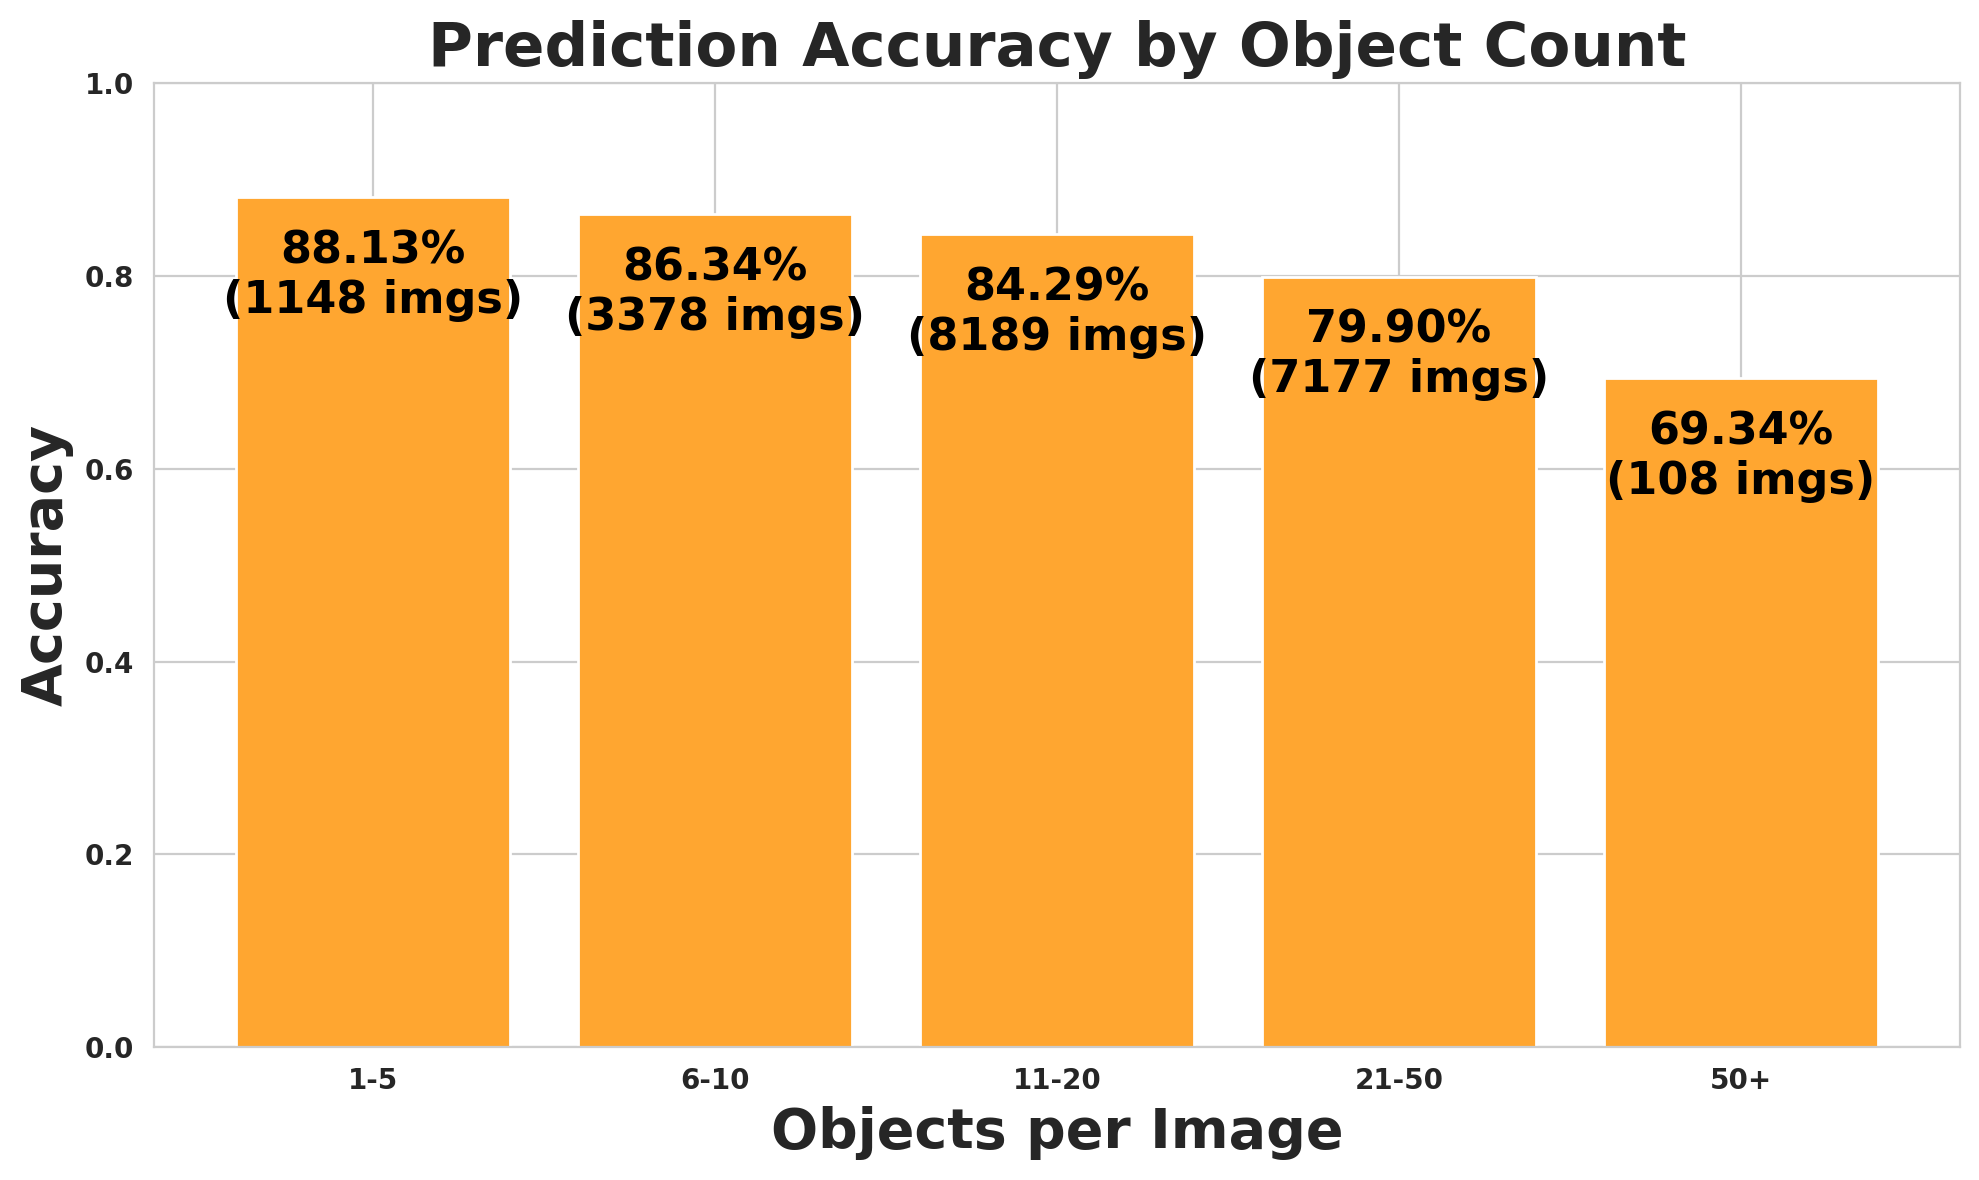

The file beside this chart, header and first rows:
object_count_range, images, expected, matched, missed, accuracy
1-5, 1148, 5171, 4557, 614, 0.8813
6-10, 3378, 27420, 23674, 3746, 0.8634
11-20, 8189, 127057, 107093, 19964, 0.8429
21-50, 7177, 201968, 161364, 40604, 0.799
50+, 108, 6112, 4238, 1874, 0.6934
